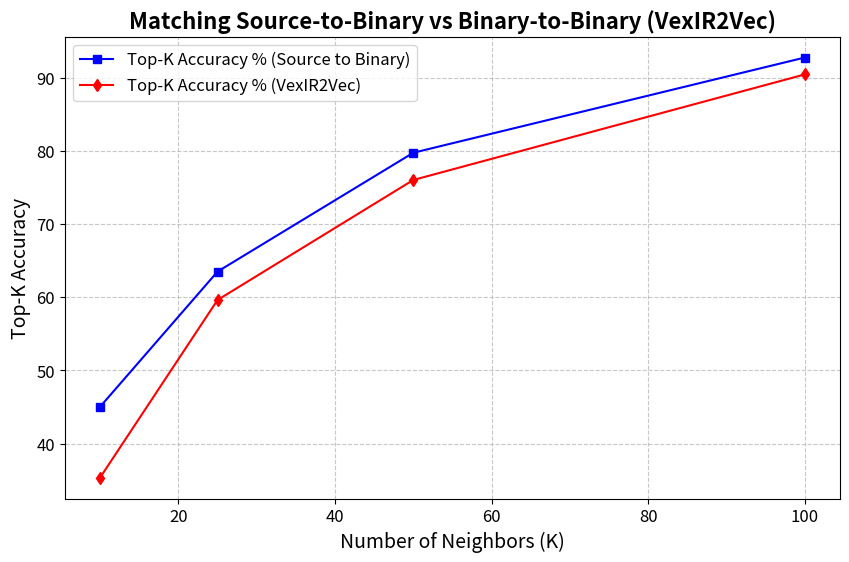

Write the Python code that produced this figure. (Note: this script raises an exception after producing the figure.)
import matplotlib.pyplot as plt

# Data
Num_Neighbors = [10, 25, 50, 100]
# Accuracy1 = [41.33, 61.32, 79.63, 90.26]
Accuracy1 = [45.03, 63.50, 79.74, 92.75]

# Accuracy2 = [36.01, 57.90, 77.42, 89.67]
Accuracy2 = [35.35, 59.62, 76.02, 90.44]

# Create a figure and axis
fig, ax = plt.subplots(figsize=(10, 6))

# Plot the data
ax.plot(Num_Neighbors, Accuracy1, marker='s', linestyle='-', color='blue', label='Top-K Accuracy % (Source to Binary)')
ax.plot(Num_Neighbors, Accuracy2, marker='d', linestyle='-', color='red', label='Top-K Accuracy % (VexIR2Vec)')

# Add titles and labels
ax.set_title('Matching Source-to-Binary vs Binary-to-Binary (VexIR2Vec)', fontsize=16, fontweight='bold')
ax.set_xlabel('Number of Neighbors (K)', fontsize=14)
ax.set_ylabel('Top-K Accuracy', fontsize=14)

# Add a grid
ax.grid(True, linestyle='--', alpha=0.7)

# Customize ticks
ax.tick_params(axis='both', which='major', labelsize=12)

# Add a legend
ax.legend(fontsize=12)

# Customize the plot style
plt.style.use('seaborn-darkgrid')

# Save the plot to a file
figfile = '/Pramana/VexIR2Vec/Source_Binary/Accuracy_vs_K_plot_Src_Bin_V2V_match.png'
plt.savefig(figfile)

# Show the plot
plt.show()
